The GitHub repository TheSam21byte/rn-proyect contains a labelled image folder "dataset_split" with 2 categories: Aedes aegypti, Culex quinquefasciatus. Examples follow, each with its label.

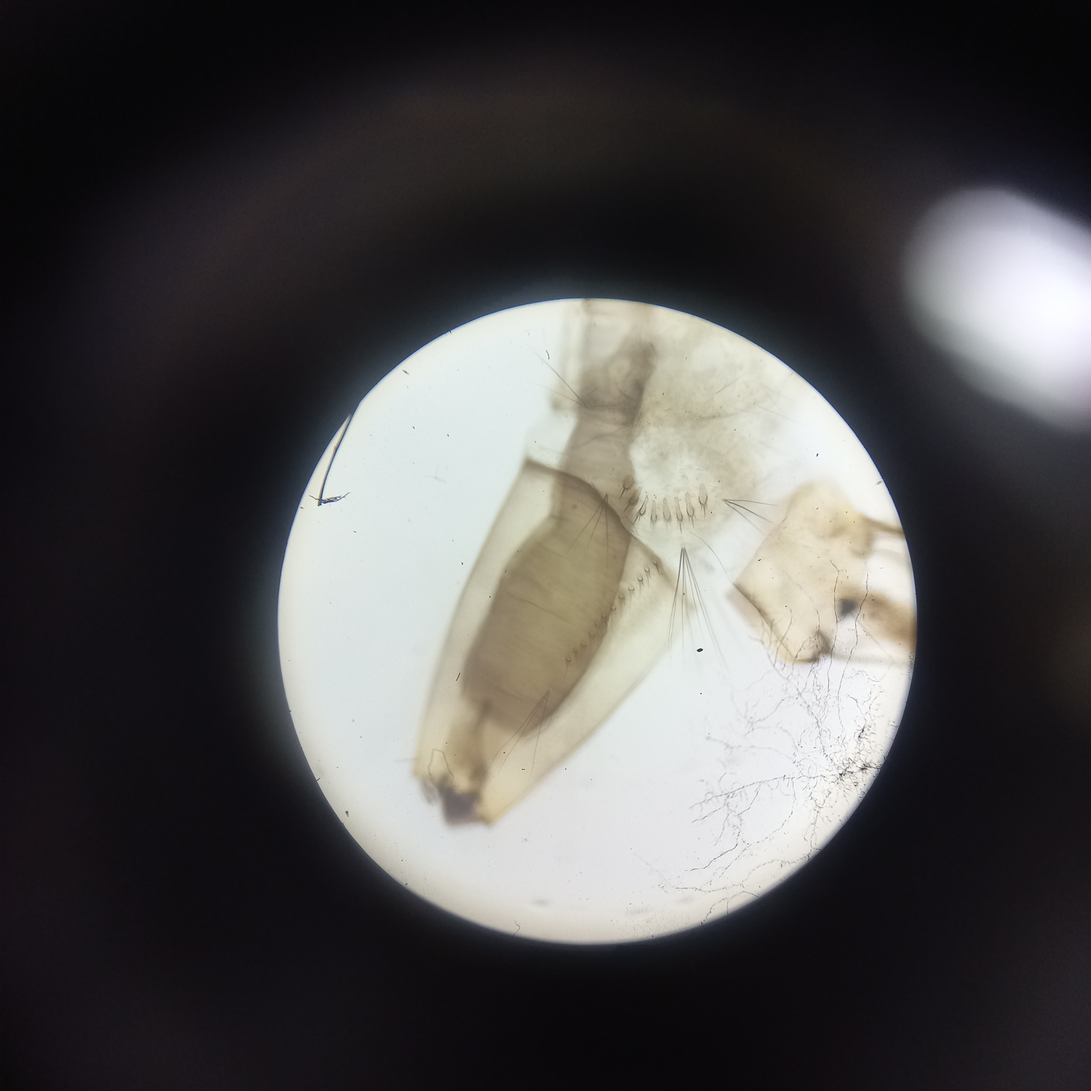
Label: Aedes aegypti

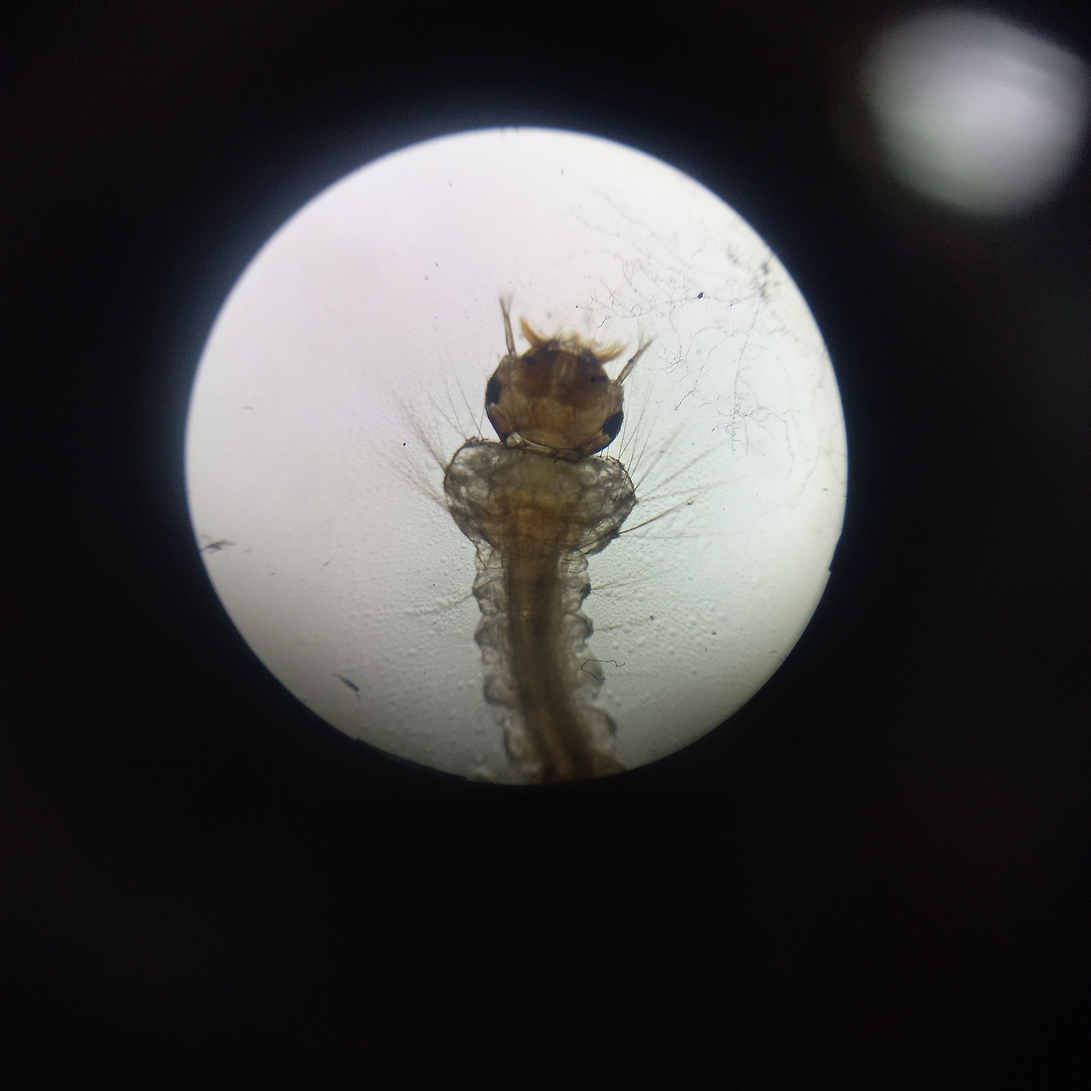
Label: Culex quinquefasciatus

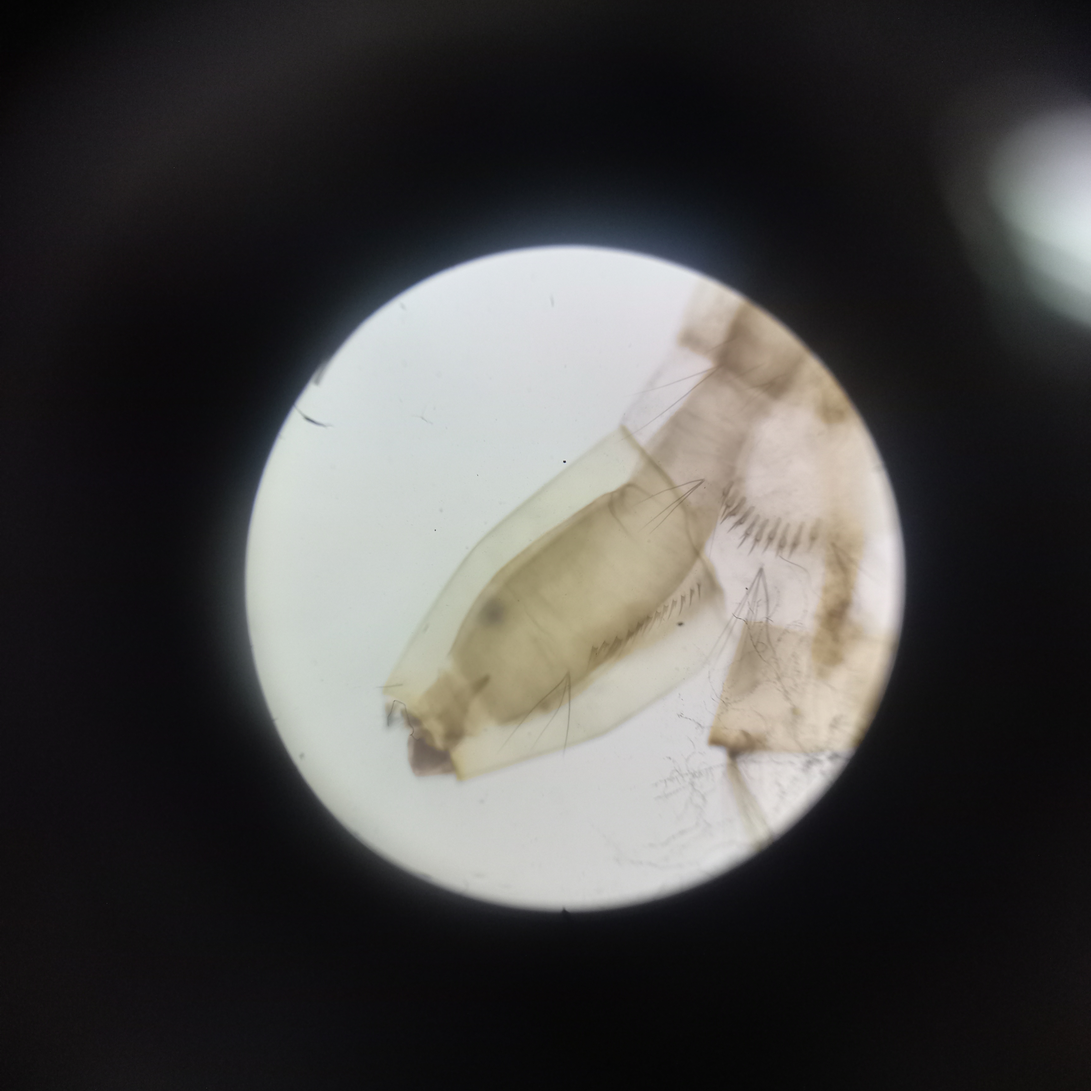
Label: Aedes aegypti

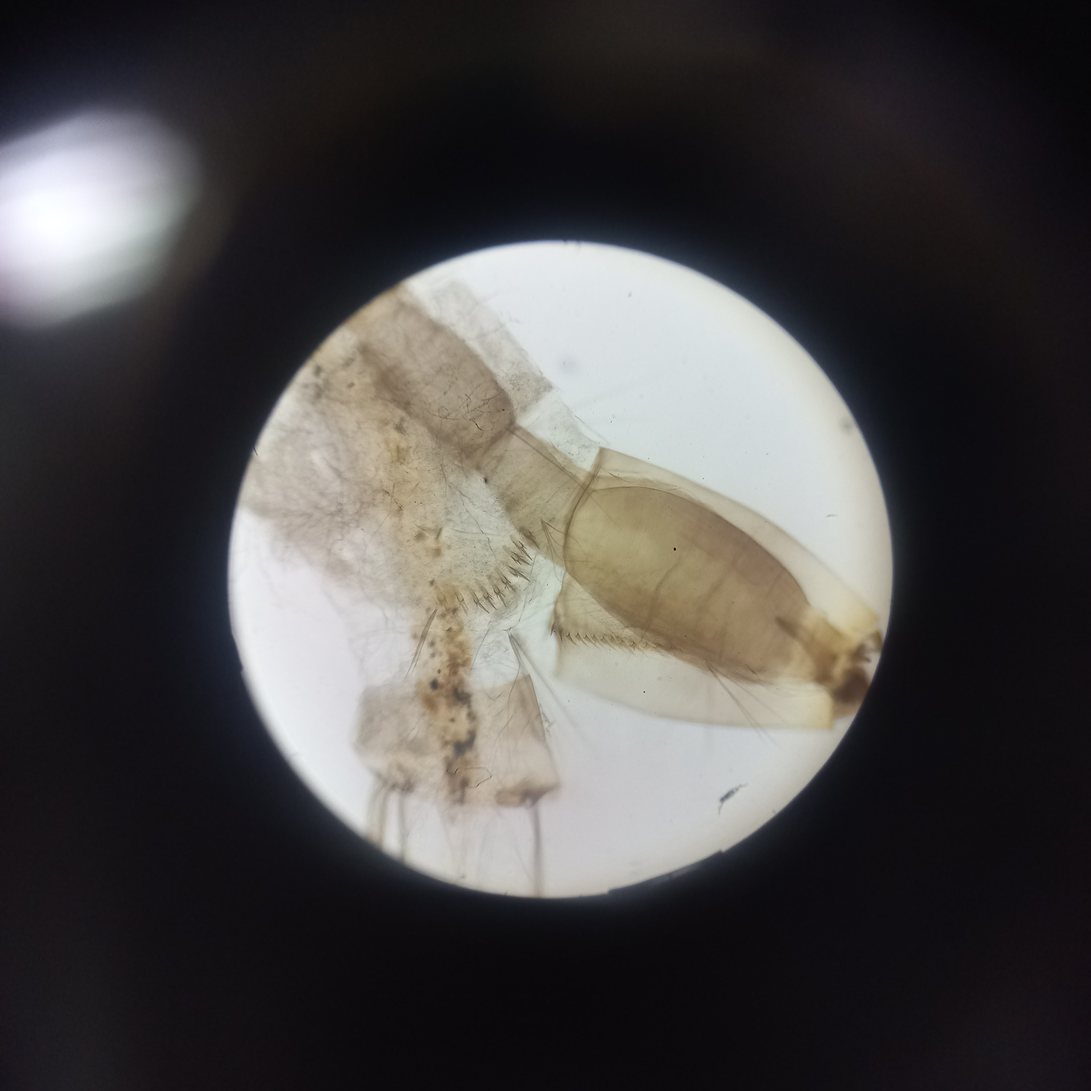
Label: Aedes aegypti

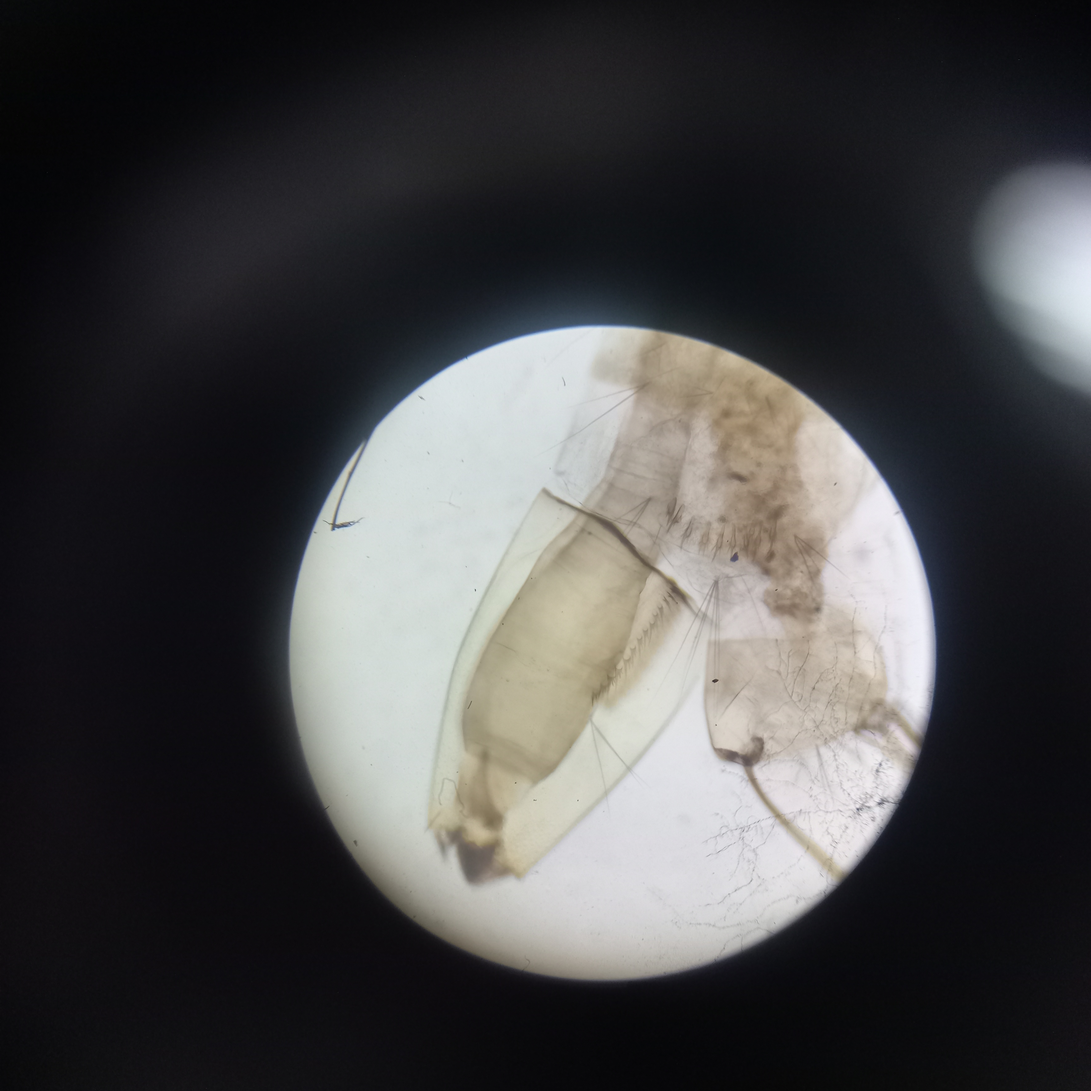
Label: Aedes aegypti

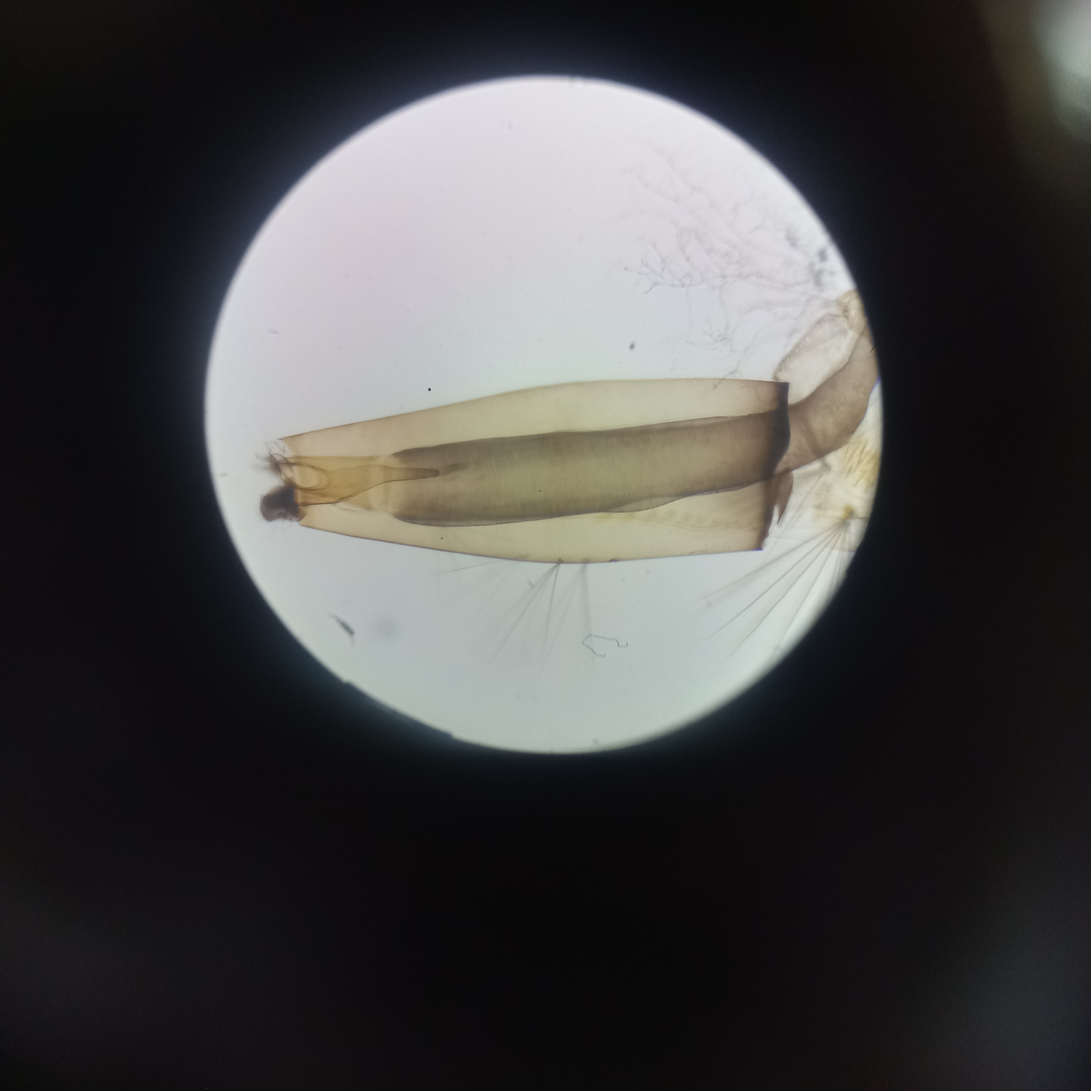
Label: Culex quinquefasciatus
